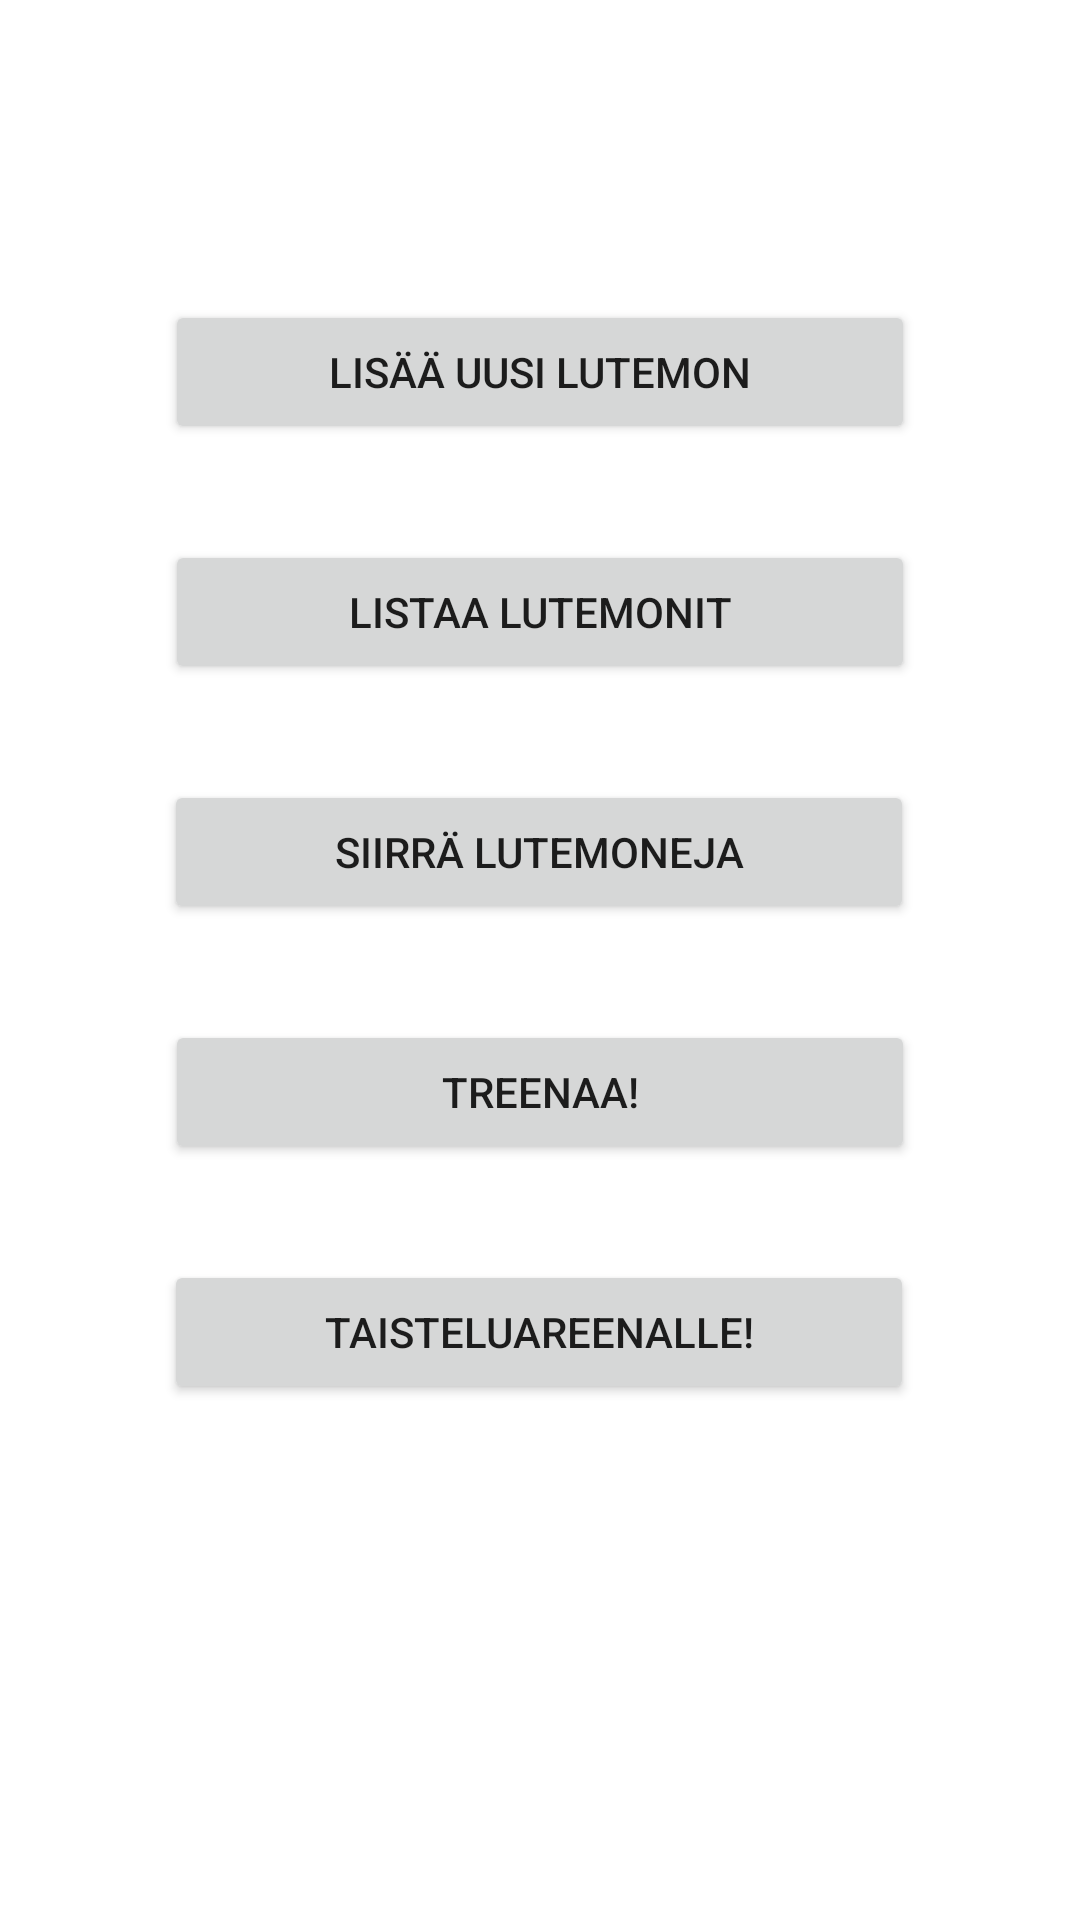

Reconstruct the res/layout file that produces this screen, plus the resources it refers to.
<!-- AndroidManifest.xml: application theme Theme.Harjoitustyo_MurtomaaRunn -->
<!-- res/layout/activity_main.xml -->
<?xml version="1.0" encoding="utf-8"?>
<androidx.constraintlayout.widget.ConstraintLayout xmlns:android="http://schemas.android.com/apk/res/android"
    xmlns:app="http://schemas.android.com/apk/res-auto"
    xmlns:tools="http://schemas.android.com/tools"
    android:layout_width="match_parent"
    android:layout_height="match_parent"
    tools:context=".MainActivity">

    <Button
        android:id="@+id/btnSwitchToAddView"
        android:layout_width="250dp"
        android:layout_height="wrap_content"
        android:layout_marginTop="100dp"
        android:onClick="switchToAddLutemon"
        android:text="Lisää uusi Lutemon"
        app:layout_constraintEnd_toEndOf="parent"
        app:layout_constraintStart_toStartOf="parent"
        app:layout_constraintTop_toTopOf="parent" />

    <Button
        android:id="@+id/btnListLutemons"
        android:layout_width="250dp"
        android:layout_height="wrap_content"
        android:layout_marginTop="32dp"
        android:onClick="switchToListLutemons"
        android:text="Listaa Lutemonit"
        app:layout_constraintEnd_toEndOf="parent"
        app:layout_constraintStart_toStartOf="parent"
        app:layout_constraintTop_toBottomOf="@+id/btnSwitchToAddView" />

    <Button
        android:id="@+id/btnSwitchToMoveLutemon"
        android:layout_width="250dp"
        android:layout_height="wrap_content"
        android:layout_marginTop="32dp"
        android:onClick="switchToMoveLutemons"
        android:text="Siirrä Lutemoneja"
        app:layout_constraintEnd_toEndOf="parent"
        app:layout_constraintHorizontal_bias="0.498"
        app:layout_constraintStart_toStartOf="parent"
        app:layout_constraintTop_toBottomOf="@+id/btnListLutemons" />

    <Button
        android:id="@+id/btnSwitchToBattlefield"
        android:layout_width="250dp"
        android:layout_height="wrap_content"
        android:layout_marginTop="32dp"
        android:onClick="switchToBattlefield"
        android:text="Taisteluareenalle!"
        app:layout_constraintEnd_toEndOf="parent"
        app:layout_constraintHorizontal_bias="0.497"
        app:layout_constraintStart_toStartOf="parent"
        app:layout_constraintTop_toBottomOf="@+id/btnSwitchToTraining" />

    <Button
        android:id="@+id/btnSwitchToTraining"
        android:layout_width="250dp"
        android:layout_height="wrap_content"
        android:layout_marginTop="32dp"
        android:onClick="switchToTraining"
        android:text="Treenaa!"
        app:layout_constraintEnd_toEndOf="parent"
        app:layout_constraintStart_toStartOf="parent"
        app:layout_constraintTop_toBottomOf="@+id/btnSwitchToMoveLutemon" />
</androidx.constraintlayout.widget.ConstraintLayout>
<!-- resources referenced by this layout -->
<resources>
  <style name="Theme.Harjoitustyo_MurtomaaRunn" parent="Theme.MaterialComponents.DayNight.DarkActionBar">
          
          <item name="colorPrimary">@color/purple_500</item>
          <item name="colorPrimaryVariant">@color/purple_700</item>
          <item name="colorOnPrimary">@color/white</item>
          
          <item name="colorSecondary">@color/teal_200</item>
          <item name="colorSecondaryVariant">@color/teal_700</item>
          <item name="colorOnSecondary">@color/black</item>
          
          <item name="android:statusBarColor">?attr/colorPrimaryVariant</item>
          
      </style>
  <!-- not gathered from this repository: default colours our renderer supplied (Android Studio template values) -->
  <color name="purple_500">#FF6200EE</color>
  <color name="purple_700">#FF3700B3</color>
  <color name="teal_200">#FF03DAC5</color>
  <color name="teal_700">#FF018786</color>
  <color name="black">#FF000000</color>
  <color name="white">#FFFFFFFF</color>
</resources>
